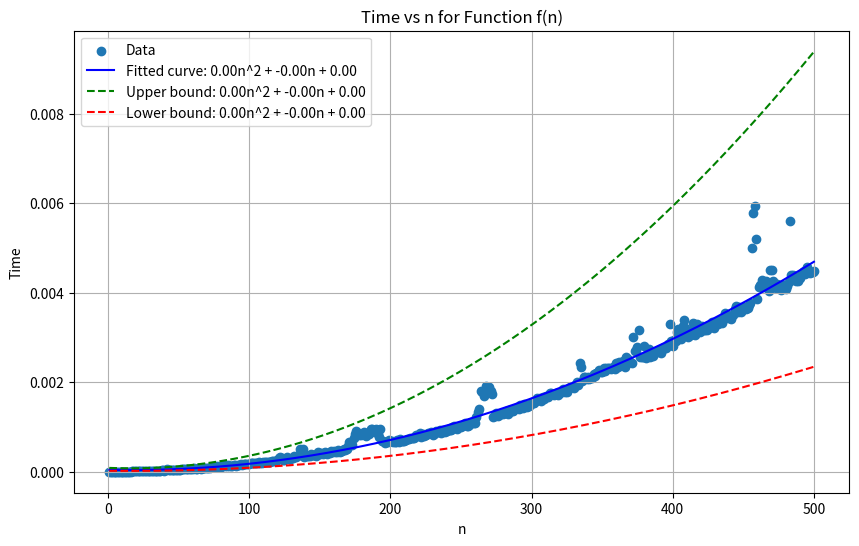

The script that saved this image:
import numpy as np
import matplotlib.pyplot as plt
from scipy.optimize import curve_fit
import time

# Define the function to be timed
def f(n):
    x = 1
    for i in range(1, n + 1):
        for j in range(1, n + 1):
            x = x + 1
    return x

# Function to time the execution of f(n)
def time_function(n):
    start_time = time.time()
    f(n)
    end_time = time.time()
    return end_time - start_time

# Values of n to test
n_values = np.arange(1, 501)

# Time the function for each value of n
times = np.array([time_function(n) for n in n_values])

# Define the polynomial function
def poly_func(x, a, b, c):
    return a * x**2 + b * x + c

# Fit the curve
popt, _ = curve_fit(poly_func, n_values, times)

# Get coefficients of fitted polynomial
a, b, c = popt

# Find lower bound coefficients
d = a / 2
e = b / 2
f = c / 2

# Find upper bound coefficients
g = 2 * a
h = 2 * b
i = 2 * c

# Plotting
plt.figure(figsize=(10, 6))
plt.scatter(n_values, times, label='Data')
plt.plot(n_values, poly_func(n_values, *popt), color='blue', label='Fitted curve: {:.2f}n^2 + {:.2f}n + {:.2f}'.format(*popt))
plt.plot(n_values, poly_func(n_values, g, h, i), color='green', linestyle='--', label='Upper bound: {:.2f}n^2 + {:.2f}n + {:.2f}'.format(g, h, i))
plt.plot(n_values, poly_func(n_values, d, e, f), color='red', linestyle='--', label='Lower bound: {:.2f}n^2 + {:.2f}n + {:.2f}'.format(d, e, f))
plt.xlabel('n')
plt.ylabel('Time')
plt.title('Time vs n for Function f(n)')
plt.legend()
plt.grid(True)
plt.show()

# Analysis of big-O, big-Omega, and big-theta
print("Big-O notation: O(n^2)")
print("Big-Omega notation: Omega(n^2)")
print("Big-theta notation: Theta(n^2)")
